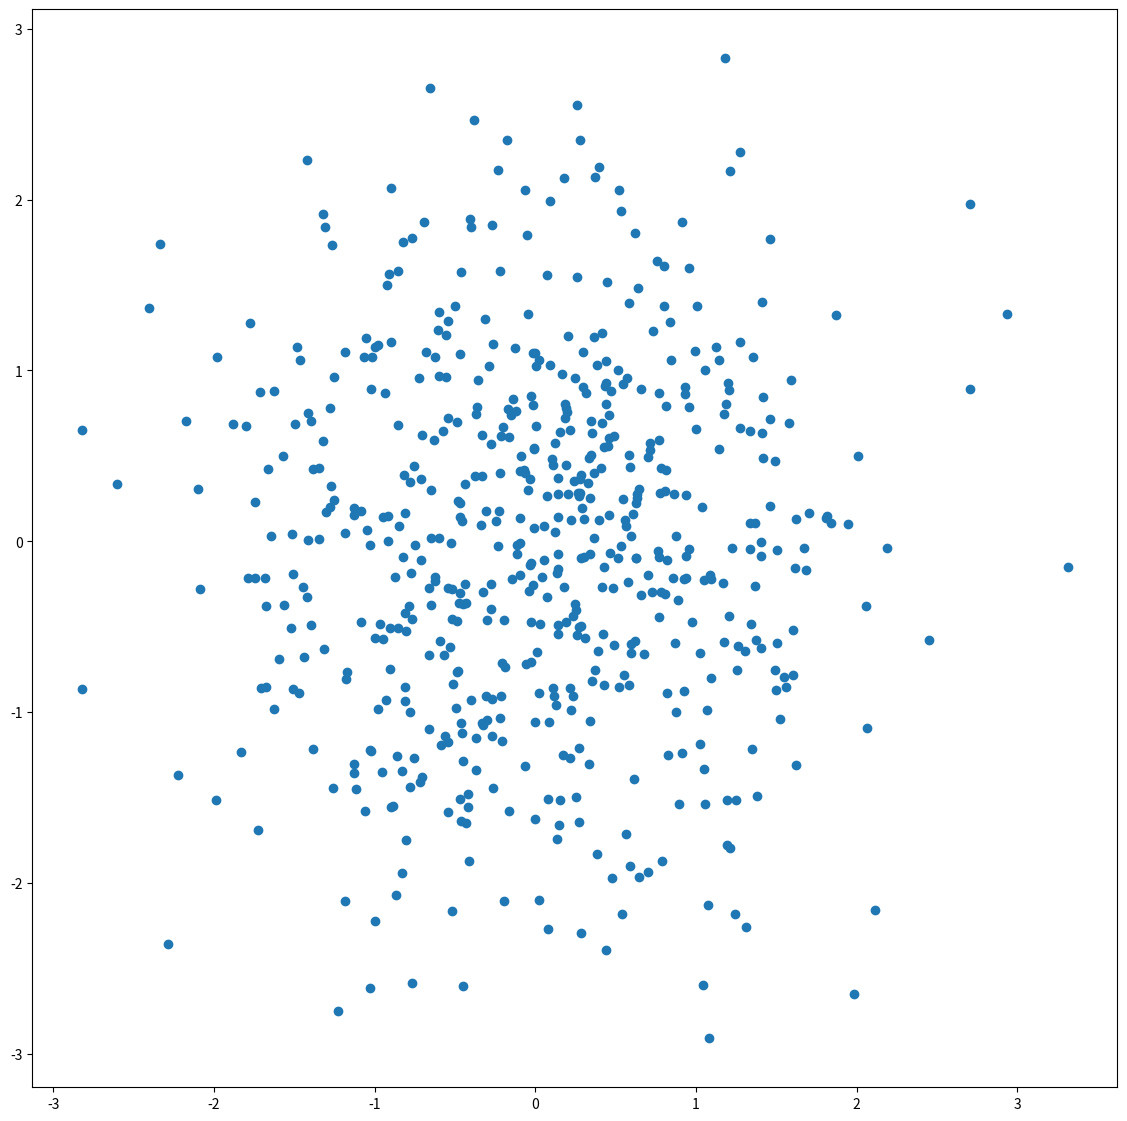

Generate this figure with matplotlib:
import numpy as np
import matplotlib.pyplot as plt
import random

# Figure
# Determine the figure size
fig = plt.figure(figsize=(14,14))

# Create random number
X = np.random.randn(600)
Y = np.random.randn(600)

plt.scatter(X,Y)

plt.show()